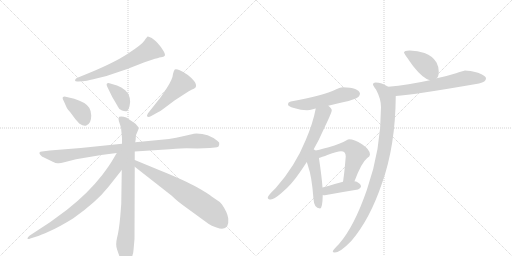
t = 0.00 s
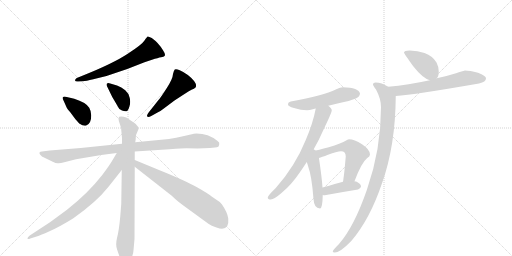
t = 2.40 s
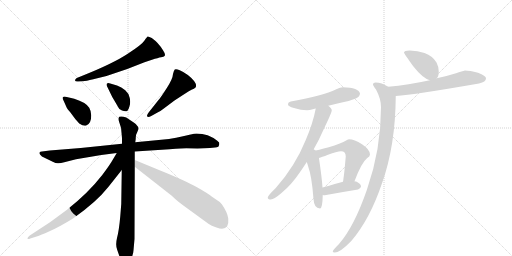
t = 4.79 s
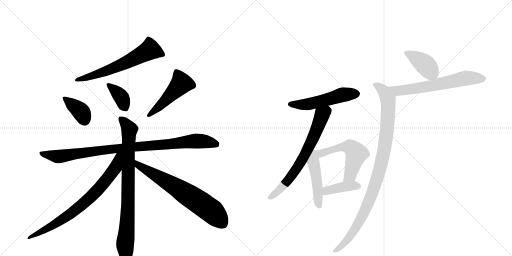
t = 7.18 s
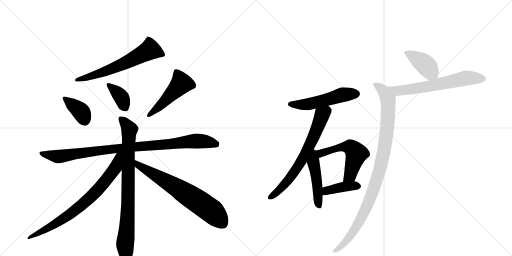
t = 9.58 s
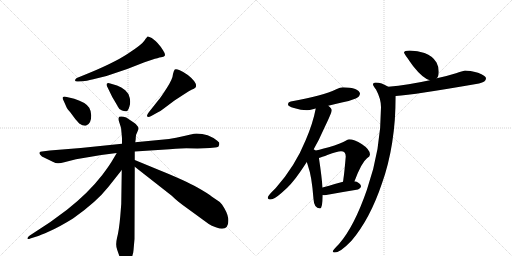
t = 11.97 s

The animated SVG that drew these frames (rendered in a browser with its animation timeline set to each time). Animation: 16 CSS @keyframes rules; one cycle of 11.97 s.

<svg version="1.1" viewBox="0 0 2048 1024" xmlns="http://www.w3.org/2000/svg">
  <g stroke="lightgray" stroke-dasharray="1,1" stroke-width="1" transform="scale(4, 4)">
    <line x1="0" y1="0" x2="256" y2="256"></line>
    <line x1="256" y1="0" x2="0" y2="256"></line>
    <line x1="128" y1="0" x2="128" y2="256"></line>
    <line x1="0" y1="128" x2="256" y2="128"></line>
    <line x1="256" y1="0" x2="512" y2="256"></line>
    <line x1="512" y1="0" x2="256" y2="256"></line>
    <line x1="384" y1="0" x2="384" y2="256"></line>
    <line x1="256" y1="128" x2="512" y2="128"></line>
  </g>
<g transform="scale(1, -1) translate(0, -850)">
   <style type="text/css">
    @keyframes keyframes0 {
      from {
       stroke: black;
       stroke-dashoffset: 624;
       stroke-width: 128;
       }
       67% {
       animation-timing-function: step-end;
       stroke: black;
       stroke-dashoffset: 0;
       stroke-width: 128;
       }
       to {
       stroke: black;
       stroke-width: 1024;
       }
       }
       #make-me-a-hanzi-animation-0 {
         animation: keyframes0 0.757812s both;
         animation-delay: 0.000000s;
         animation-timing-function: linear;
       }
    @keyframes keyframes1 {
      from {
       stroke: black;
       stroke-dashoffset: 377;
       stroke-width: 128;
       }
       55% {
       animation-timing-function: step-end;
       stroke: black;
       stroke-dashoffset: 0;
       stroke-width: 128;
       }
       to {
       stroke: black;
       stroke-width: 1024;
       }
       }
       #make-me-a-hanzi-animation-1 {
         animation: keyframes1 0.556803s both;
         animation-delay: 0.757812s;
         animation-timing-function: linear;
       }
    @keyframes keyframes2 {
      from {
       stroke: black;
       stroke-dashoffset: 375;
       stroke-width: 128;
       }
       55% {
       animation-timing-function: step-end;
       stroke: black;
       stroke-dashoffset: 0;
       stroke-width: 128;
       }
       to {
       stroke: black;
       stroke-width: 1024;
       }
       }
       #make-me-a-hanzi-animation-2 {
         animation: keyframes2 0.555176s both;
         animation-delay: 1.314616s;
         animation-timing-function: linear;
       }
    @keyframes keyframes3 {
      from {
       stroke: black;
       stroke-dashoffset: 495;
       stroke-width: 128;
       }
       62% {
       animation-timing-function: step-end;
       stroke: black;
       stroke-dashoffset: 0;
       stroke-width: 128;
       }
       to {
       stroke: black;
       stroke-width: 1024;
       }
       }
       #make-me-a-hanzi-animation-3 {
         animation: keyframes3 0.652832s both;
         animation-delay: 1.869792s;
         animation-timing-function: linear;
       }
    @keyframes keyframes4 {
      from {
       stroke: black;
       stroke-dashoffset: 961;
       stroke-width: 128;
       }
       76% {
       animation-timing-function: step-end;
       stroke: black;
       stroke-dashoffset: 0;
       stroke-width: 128;
       }
       to {
       stroke: black;
       stroke-width: 1024;
       }
       }
       #make-me-a-hanzi-animation-4 {
         animation: keyframes4 1.032064s both;
         animation-delay: 2.522624s;
         animation-timing-function: linear;
       }
    @keyframes keyframes5 {
      from {
       stroke: black;
       stroke-dashoffset: 839;
       stroke-width: 128;
       }
       73% {
       animation-timing-function: step-end;
       stroke: black;
       stroke-dashoffset: 0;
       stroke-width: 128;
       }
       to {
       stroke: black;
       stroke-width: 1024;
       }
       }
       #make-me-a-hanzi-animation-5 {
         animation: keyframes5 0.932780s both;
         animation-delay: 3.554688s;
         animation-timing-function: linear;
       }
    @keyframes keyframes6 {
      from {
       stroke: black;
       stroke-dashoffset: 765;
       stroke-width: 128;
       }
       71% {
       animation-timing-function: step-end;
       stroke: black;
       stroke-dashoffset: 0;
       stroke-width: 128;
       }
       to {
       stroke: black;
       stroke-width: 1024;
       }
       }
       #make-me-a-hanzi-animation-6 {
         animation: keyframes6 0.872559s both;
         animation-delay: 4.487467s;
         animation-timing-function: linear;
       }
    @keyframes keyframes7 {
      from {
       stroke: black;
       stroke-dashoffset: 683;
       stroke-width: 128;
       }
       69% {
       animation-timing-function: step-end;
       stroke: black;
       stroke-dashoffset: 0;
       stroke-width: 128;
       }
       to {
       stroke: black;
       stroke-width: 1024;
       }
       }
       #make-me-a-hanzi-animation-7 {
         animation: keyframes7 0.805827s both;
         animation-delay: 5.360026s;
         animation-timing-function: linear;
       }
    @keyframes keyframes8 {
      from {
       stroke: black;
       stroke-dashoffset: 527;
       stroke-width: 128;
       }
       63% {
       animation-timing-function: step-end;
       stroke: black;
       stroke-dashoffset: 0;
       stroke-width: 128;
       }
       to {
       stroke: black;
       stroke-width: 1024;
       }
       }
       #make-me-a-hanzi-animation-8 {
         animation: keyframes8 0.678874s both;
         animation-delay: 6.165853s;
         animation-timing-function: linear;
       }
    @keyframes keyframes9 {
      from {
       stroke: black;
       stroke-dashoffset: 685;
       stroke-width: 128;
       }
       69% {
       animation-timing-function: step-end;
       stroke: black;
       stroke-dashoffset: 0;
       stroke-width: 128;
       }
       to {
       stroke: black;
       stroke-width: 1024;
       }
       }
       #make-me-a-hanzi-animation-9 {
         animation: keyframes9 0.807454s both;
         animation-delay: 6.844727s;
         animation-timing-function: linear;
       }
    @keyframes keyframes10 {
      from {
       stroke: black;
       stroke-dashoffset: 469;
       stroke-width: 128;
       }
       60% {
       animation-timing-function: step-end;
       stroke: black;
       stroke-dashoffset: 0;
       stroke-width: 128;
       }
       to {
       stroke: black;
       stroke-width: 1024;
       }
       }
       #make-me-a-hanzi-animation-10 {
         animation: keyframes10 0.631673s both;
         animation-delay: 7.652181s;
         animation-timing-function: linear;
       }
    @keyframes keyframes11 {
      from {
       stroke: black;
       stroke-dashoffset: 560;
       stroke-width: 128;
       }
       65% {
       animation-timing-function: step-end;
       stroke: black;
       stroke-dashoffset: 0;
       stroke-width: 128;
       }
       to {
       stroke: black;
       stroke-width: 1024;
       }
       }
       #make-me-a-hanzi-animation-11 {
         animation: keyframes11 0.705729s both;
         animation-delay: 8.283854s;
         animation-timing-function: linear;
       }
    @keyframes keyframes12 {
      from {
       stroke: black;
       stroke-dashoffset: 399;
       stroke-width: 128;
       }
       56% {
       animation-timing-function: step-end;
       stroke: black;
       stroke-dashoffset: 0;
       stroke-width: 128;
       }
       to {
       stroke: black;
       stroke-width: 1024;
       }
       }
       #make-me-a-hanzi-animation-12 {
         animation: keyframes12 0.574707s both;
         animation-delay: 8.989583s;
         animation-timing-function: linear;
       }
    @keyframes keyframes13 {
      from {
       stroke: black;
       stroke-dashoffset: 402;
       stroke-width: 128;
       }
       57% {
       animation-timing-function: step-end;
       stroke: black;
       stroke-dashoffset: 0;
       stroke-width: 128;
       }
       to {
       stroke: black;
       stroke-width: 1024;
       }
       }
       #make-me-a-hanzi-animation-13 {
         animation: keyframes13 0.577148s both;
         animation-delay: 9.564290s;
         animation-timing-function: linear;
       }
    @keyframes keyframes14 {
      from {
       stroke: black;
       stroke-dashoffset: 635;
       stroke-width: 128;
       }
       67% {
       animation-timing-function: step-end;
       stroke: black;
       stroke-dashoffset: 0;
       stroke-width: 128;
       }
       to {
       stroke: black;
       stroke-width: 1024;
       }
       }
       #make-me-a-hanzi-animation-14 {
         animation: keyframes14 0.766764s both;
         animation-delay: 10.141439s;
         animation-timing-function: linear;
       }
    @keyframes keyframes15 {
      from {
       stroke: black;
       stroke-dashoffset: 1002;
       stroke-width: 128;
       }
       77% {
       animation-timing-function: step-end;
       stroke: black;
       stroke-dashoffset: 0;
       stroke-width: 128;
       }
       to {
       stroke: black;
       stroke-width: 1024;
       }
       }
       #make-me-a-hanzi-animation-15 {
         animation: keyframes15 1.065430s both;
         animation-delay: 10.908203s;
         animation-timing-function: linear;
       }
</style>
<path d="M 313 524 L 332 525 Q 343 526 373 533 L 426 546 L 509 574 L 578 601 L 608 611 Q 633 619 644 621 Q 656 622 658 626 Q 664 631 652 649 Q 634 679 607 698 Q 594 705 591 704 Q 588 703 578 688 Q 568 672 511 635 Q 454 597 332 548 L 307 538 Q 300 533 300 528 Q 301 523 313 524 Z" fill="lightgray"></path> 
<path d="M 255 446 L 267 419 Q 269 414 281 401 L 301 374 L 317 356 Q 335 344 345 348 Q 365 355 365 388 Q 365 405 357 419 Q 343 441 297 455 L 267 462 Q 257 466 252 462 Q 248 458 255 446 Z" fill="lightgray"></path> 
<path d="M 468 508 L 441 516 Q 432 520 428 516 Q 424 512 429 503 L 449 462 Q 471 425 471 424 Q 475 413 488 408 Q 501 403 509 406 Q 514 410 518 425 Q 523 439 519 458 Q 516 476 501 489 Q 486 502 468 508 Z" fill="lightgray"></path> 
<path d="M 605 386 L 632 401 Q 643 406 658 418 L 698 448 L 738 474 Q 755 486 766 491 Q 777 495 783 501 Q 787 512 777 525 Q 755 553 719 569 Q 704 576 699 572 Q 695 568 692 554 Q 691 534 666 496 Q 641 457 634 450 L 596 402 Q 585 388 589 384 Q 593 380 605 386 Z" fill="lightgray"></path> 
<path d="M 539 244 L 678 253 Q 733 257 745 257 L 790 256 L 840 258 L 860 260 Q 868 261 873 263 Q 875 265 877 273 Q 880 280 869 287 Q 833 316 786 316 Q 779 316 758 311 Q 738 305 676 294 L 541 281 L 488 275 L 323 258 L 199 248 L 168 244 Q 160 244 158 240 Q 157 235 161 231 Q 165 224 180 218 L 211 203 Q 223 197 231 197 Q 240 196 257 201 L 304 213 L 405 230 L 467 238 L 539 244 Z" fill="lightgray"></path> 
<path d="M 539 210 L 539 244 L 541 281 L 543 295 Q 542 310 550 324 L 554 334 Q 555 342 543 354 Q 534 361 523 368 L 505 380 Q 488 386 477 383 Q 471 376 478 358 Q 486 339 486 320 L 488 297 L 488 275 L 487 170 L 485 34 L 481 -16 Q 476 -72 468 -102 Q 461 -132 469 -150 L 477 -173 Q 492 -210 507 -205 Q 512 -203 522 -187 Q 533 -171 534 -151 L 538 -106 L 539 183 L 539 210 Z" fill="lightgray"></path> 
<path d="M 467 238 L 454 216 Q 438 188 409 150 Q 353 78 268 11 L 200 -39 L 119 -92 Q 109 -100 110 -104 Q 111 -108 121 -104 L 153 -94 Q 159 -92 198 -75 Q 237 -58 292 -24 Q 385 41 434 103 L 487 170 C 548 247 482 264 467 238 Z" fill="lightgray"></path> 
<path d="M 636 170 L 539 210 C 511 221 515 202 539 183 L 687 67 Q 710 44 750 16 L 835 -46 Q 846 -54 863 -59 Q 881 -65 888 -65 Q 917 -65 913 -24 Q 910 0 888 32 L 879 42 L 848 63 Q 836 74 788 101 Q 740 128 636 170 Z" fill="lightgray"></path> 
<path d="M 1371 501 Q 1363 501 1343 492 Q 1295 468 1163 444 Q 1152 442 1152 432 Q 1152 425 1176 418 Q 1204 409 1228 409 Q 1237 409 1255 414 Q 1258 415 1263 416 L 1313 427 Q 1335 432 1367 440 Q 1394 444 1423 456 Q 1439 463 1440 476 Q 1436 499 1371 501 Z" fill="lightgray"></path> 
<path d="M 1263 416 Q 1252 358 1223 290 Q 1181 186 1103 98 Q 1071 67 1071 60 Q 1071 52 1083 52 Q 1096 52 1127 79 Q 1166 111 1201 163 Q 1213 180 1227 202 L 1251 246 Q 1275 287 1299 342 Q 1327 400 1327 409 Q 1327 416 1313 427 C 1291 448 1269 445 1263 416 Z" fill="lightgray"></path> 
<path d="M 1227 202 Q 1230 194 1233 183 Q 1247 146 1254 54 Q 1256 17 1280 16 Q 1290 16 1291 70 L 1290 100 Q 1287 143 1276 216 L 1276 218 C 1270 270 1204 268 1227 202 Z" fill="lightgray"></path> 
<path d="M 1418 125 Q 1446 200 1468 217 Q 1480 224 1480 232 Q 1480 252 1448 273 Q 1417 293 1396 293 Q 1391 293 1381 286 Q 1365 276 1315 261 Q 1272 249 1251 246 C 1221 241 1248 209 1276 218 Q 1286 221 1312 231 Q 1348 245 1364 245 Q 1383 245 1383 224 Q 1377 154 1374 137 Q 1373 129 1372 123 C 1368 93 1407 97 1418 125 Z" fill="lightgray"></path> 
<path d="M 1291 70 Q 1294 69 1299 69 Q 1364 81 1432 92 Q 1444 98 1444 104 Q 1444 114 1427 123 Q 1424 124 1418 125 L 1372 123 Q 1347 116 1290 100 C 1261 92 1261 75 1291 70 Z" fill="lightgray"></path> 
<path d="M 1639 648 Q 1616 648 1616 640 Q 1616 636 1653 585 Q 1690 538 1719 529 C 1736 523 1736 523 1747 537 Q 1755 544 1755 564 Q 1755 583 1746 600 Q 1731 626 1698 638 Q 1671 647 1639 648 Z" fill="lightgray"></path> 
<path d="M 1719 529 Q 1633 510 1553 503 C 1523 500 1553 464 1583 466 Q 1657 471 1916 516 Q 1944 522 1944 537 Q 1944 547 1912 559 Q 1878 568 1860 568 Q 1857 568 1824 557 Q 1786 545 1747 537 L 1719 529 Z" fill="lightgray"></path> 
<path d="M 1553 503 Q 1526 520 1503 520 Q 1492 520 1492 512 Q 1492 508 1504 492 Q 1524 455 1524 421 Q 1524 252 1468 92 Q 1417 -56 1356 -126 Q 1331 -151 1331 -156 Q 1331 -160 1339 -160 Q 1361 -160 1406 -113 Q 1480 -26 1528 117 Q 1582 268 1583 466 C 1583 487 1580 489 1553 503 Z" fill="lightgray"></path> 
      <clipPath id="make-me-a-hanzi-clip-0">
      <path d="M 313 524 L 332 525 Q 343 526 373 533 L 426 546 L 509 574 L 578 601 L 608 611 Q 633 619 644 621 Q 656 622 658 626 Q 664 631 652 649 Q 634 679 607 698 Q 594 705 591 704 Q 588 703 578 688 Q 568 672 511 635 Q 454 597 332 548 L 307 538 Q 300 533 300 528 Q 301 523 313 524 Z" fill="lightgray"></path>
      </clipPath>
      <path clip-path="url(#make-me-a-hanzi-clip-0)" d="M 648 632 L 598 650 L 454 577 L 308 530 " fill="none" id="make-me-a-hanzi-animation-0" stroke-dasharray="496 992" stroke-linecap="round"></path>

      <clipPath id="make-me-a-hanzi-clip-1">
      <path d="M 255 446 L 267 419 Q 269 414 281 401 L 301 374 L 317 356 Q 335 344 345 348 Q 365 355 365 388 Q 365 405 357 419 Q 343 441 297 455 L 267 462 Q 257 466 252 462 Q 248 458 255 446 Z" fill="lightgray"></path>
      </clipPath>
      <path clip-path="url(#make-me-a-hanzi-clip-1)" d="M 260 457 L 323 404 L 339 369 " fill="none" id="make-me-a-hanzi-animation-1" stroke-dasharray="249 498" stroke-linecap="round"></path>

      <clipPath id="make-me-a-hanzi-clip-2">
      <path d="M 468 508 L 441 516 Q 432 520 428 516 Q 424 512 429 503 L 449 462 Q 471 425 471 424 Q 475 413 488 408 Q 501 403 509 406 Q 514 410 518 425 Q 523 439 519 458 Q 516 476 501 489 Q 486 502 468 508 Z" fill="lightgray"></path>
      </clipPath>
      <path clip-path="url(#make-me-a-hanzi-clip-2)" d="M 435 510 L 483 464 L 503 415 " fill="none" id="make-me-a-hanzi-animation-2" stroke-dasharray="247 494" stroke-linecap="round"></path>

      <clipPath id="make-me-a-hanzi-clip-3">
      <path d="M 605 386 L 632 401 Q 643 406 658 418 L 698 448 L 738 474 Q 755 486 766 491 Q 777 495 783 501 Q 787 512 777 525 Q 755 553 719 569 Q 704 576 699 572 Q 695 568 692 554 Q 691 534 666 496 Q 641 457 634 450 L 596 402 Q 585 388 589 384 Q 593 380 605 386 Z" fill="lightgray"></path>
      </clipPath>
      <path clip-path="url(#make-me-a-hanzi-clip-3)" d="M 704 565 L 726 517 L 641 427 L 593 387 " fill="none" id="make-me-a-hanzi-animation-3" stroke-dasharray="367 734" stroke-linecap="round"></path>

      <clipPath id="make-me-a-hanzi-clip-4">
      <path d="M 539 244 L 678 253 Q 733 257 745 257 L 790 256 L 840 258 L 860 260 Q 868 261 873 263 Q 875 265 877 273 Q 880 280 869 287 Q 833 316 786 316 Q 779 316 758 311 Q 738 305 676 294 L 541 281 L 488 275 L 323 258 L 199 248 L 168 244 Q 160 244 158 240 Q 157 235 161 231 Q 165 224 180 218 L 211 203 Q 223 197 231 197 Q 240 196 257 201 L 304 213 L 405 230 L 467 238 L 539 244 Z" fill="lightgray"></path>
      </clipPath>
      <path clip-path="url(#make-me-a-hanzi-clip-4)" d="M 165 237 L 231 224 L 437 253 L 773 286 L 865 276 " fill="none" id="make-me-a-hanzi-animation-4" stroke-dasharray="833 1666" stroke-linecap="round"></path>

      <clipPath id="make-me-a-hanzi-clip-5">
      <path d="M 539 210 L 539 244 L 541 281 L 543 295 Q 542 310 550 324 L 554 334 Q 555 342 543 354 Q 534 361 523 368 L 505 380 Q 488 386 477 383 Q 471 376 478 358 Q 486 339 486 320 L 488 297 L 488 275 L 487 170 L 485 34 L 481 -16 Q 476 -72 468 -102 Q 461 -132 469 -150 L 477 -173 Q 492 -210 507 -205 Q 512 -203 522 -187 Q 533 -171 534 -151 L 538 -106 L 539 183 L 539 210 Z" fill="lightgray"></path>
      </clipPath>
      <path clip-path="url(#make-me-a-hanzi-clip-5)" d="M 484 376 L 518 329 L 511 -7 L 500 -135 L 503 -195 " fill="none" id="make-me-a-hanzi-animation-5" stroke-dasharray="711 1422" stroke-linecap="round"></path>

      <clipPath id="make-me-a-hanzi-clip-6">
      <path d="M 467 238 L 454 216 Q 438 188 409 150 Q 353 78 268 11 L 200 -39 L 119 -92 Q 109 -100 110 -104 Q 111 -108 121 -104 L 153 -94 Q 159 -92 198 -75 Q 237 -58 292 -24 Q 385 41 434 103 L 487 170 C 548 247 482 264 467 238 Z" fill="lightgray"></path>
      </clipPath>
      <path clip-path="url(#make-me-a-hanzi-clip-6)" d="M 483 233 L 474 226 L 462 179 L 420 123 L 327 30 L 209 -53 L 116 -99 " fill="none" id="make-me-a-hanzi-animation-6" stroke-dasharray="637 1274" stroke-linecap="round"></path>

      <clipPath id="make-me-a-hanzi-clip-7">
      <path d="M 636 170 L 539 210 C 511 221 515 202 539 183 L 687 67 Q 710 44 750 16 L 835 -46 Q 846 -54 863 -59 Q 881 -65 888 -65 Q 917 -65 913 -24 Q 910 0 888 32 L 879 42 L 848 63 Q 836 74 788 101 Q 740 128 636 170 Z" fill="lightgray"></path>
      </clipPath>
      <path clip-path="url(#make-me-a-hanzi-clip-7)" d="M 544 203 L 555 189 L 710 98 L 837 13 L 890 -43 " fill="none" id="make-me-a-hanzi-animation-7" stroke-dasharray="555 1110" stroke-linecap="round"></path>

      <clipPath id="make-me-a-hanzi-clip-8">
      <path d="M 1371 501 Q 1363 501 1343 492 Q 1295 468 1163 444 Q 1152 442 1152 432 Q 1152 425 1176 418 Q 1204 409 1228 409 Q 1237 409 1255 414 Q 1258 415 1263 416 L 1313 427 Q 1335 432 1367 440 Q 1394 444 1423 456 Q 1439 463 1440 476 Q 1436 499 1371 501 Z" fill="lightgray"></path>
      </clipPath>
      <path clip-path="url(#make-me-a-hanzi-clip-8)" d="M 1161 433 L 1231 433 L 1380 473 L 1427 475 " fill="none" id="make-me-a-hanzi-animation-8" stroke-dasharray="399 798" stroke-linecap="round"></path>

      <clipPath id="make-me-a-hanzi-clip-9">
      <path d="M 1263 416 Q 1252 358 1223 290 Q 1181 186 1103 98 Q 1071 67 1071 60 Q 1071 52 1083 52 Q 1096 52 1127 79 Q 1166 111 1201 163 Q 1213 180 1227 202 L 1251 246 Q 1275 287 1299 342 Q 1327 400 1327 409 Q 1327 416 1313 427 C 1291 448 1269 445 1263 416 Z" fill="lightgray"></path>
      </clipPath>
      <path clip-path="url(#make-me-a-hanzi-clip-9)" d="M 1315 409 L 1288 390 L 1230 251 L 1171 153 L 1111 84 L 1079 60 " fill="none" id="make-me-a-hanzi-animation-9" stroke-dasharray="557 1114" stroke-linecap="round"></path>

      <clipPath id="make-me-a-hanzi-clip-10">
      <path d="M 1227 202 Q 1230 194 1233 183 Q 1247 146 1254 54 Q 1256 17 1280 16 Q 1290 16 1291 70 L 1290 100 Q 1287 143 1276 216 L 1276 218 C 1270 270 1204 268 1227 202 Z" fill="lightgray"></path>
      </clipPath>
      <path clip-path="url(#make-me-a-hanzi-clip-10)" d="M 1252 238 L 1276 26 " fill="none" id="make-me-a-hanzi-animation-10" stroke-dasharray="341 682" stroke-linecap="round"></path>

      <clipPath id="make-me-a-hanzi-clip-11">
      <path d="M 1418 125 Q 1446 200 1468 217 Q 1480 224 1480 232 Q 1480 252 1448 273 Q 1417 293 1396 293 Q 1391 293 1381 286 Q 1365 276 1315 261 Q 1272 249 1251 246 C 1221 241 1248 209 1276 218 Q 1286 221 1312 231 Q 1348 245 1364 245 Q 1383 245 1383 224 Q 1377 154 1374 137 Q 1373 129 1372 123 C 1368 93 1407 97 1418 125 Z" fill="lightgray"></path>
      </clipPath>
      <path clip-path="url(#make-me-a-hanzi-clip-11)" d="M 1256 242 L 1285 237 L 1361 261 L 1400 262 L 1412 253 L 1425 233 L 1401 149 L 1379 129 " fill="none" id="make-me-a-hanzi-animation-11" stroke-dasharray="432 864" stroke-linecap="round"></path>

      <clipPath id="make-me-a-hanzi-clip-12">
      <path d="M 1291 70 Q 1294 69 1299 69 Q 1364 81 1432 92 Q 1444 98 1444 104 Q 1444 114 1427 123 Q 1424 124 1418 125 L 1372 123 Q 1347 116 1290 100 C 1261 92 1261 75 1291 70 Z" fill="lightgray"></path>
      </clipPath>
      <path clip-path="url(#make-me-a-hanzi-clip-12)" d="M 1296 78 L 1308 88 L 1373 103 L 1434 105 " fill="none" id="make-me-a-hanzi-animation-12" stroke-dasharray="271 542" stroke-linecap="round"></path>

      <clipPath id="make-me-a-hanzi-clip-13">
      <path d="M 1639 648 Q 1616 648 1616 640 Q 1616 636 1653 585 Q 1690 538 1719 529 C 1736 523 1736 523 1747 537 Q 1755 544 1755 564 Q 1755 583 1746 600 Q 1731 626 1698 638 Q 1671 647 1639 648 Z" fill="lightgray"></path>
      </clipPath>
      <path clip-path="url(#make-me-a-hanzi-clip-13)" d="M 1622 640 L 1690 600 L 1736 551 " fill="none" id="make-me-a-hanzi-animation-13" stroke-dasharray="274 548" stroke-linecap="round"></path>

      <clipPath id="make-me-a-hanzi-clip-14">
      <path d="M 1719 529 Q 1633 510 1553 503 C 1523 500 1553 464 1583 466 Q 1657 471 1916 516 Q 1944 522 1944 537 Q 1944 547 1912 559 Q 1878 568 1860 568 Q 1857 568 1824 557 Q 1786 545 1747 537 L 1719 529 Z" fill="lightgray"></path>
      </clipPath>
      <path clip-path="url(#make-me-a-hanzi-clip-14)" d="M 1561 499 L 1592 487 L 1708 503 L 1864 538 L 1933 536 " fill="none" id="make-me-a-hanzi-animation-14" stroke-dasharray="507 1014" stroke-linecap="round"></path>

      <clipPath id="make-me-a-hanzi-clip-15">
      <path d="M 1553 503 Q 1526 520 1503 520 Q 1492 520 1492 512 Q 1492 508 1504 492 Q 1524 455 1524 421 Q 1524 252 1468 92 Q 1417 -56 1356 -126 Q 1331 -151 1331 -156 Q 1331 -160 1339 -160 Q 1361 -160 1406 -113 Q 1480 -26 1528 117 Q 1582 268 1583 466 C 1583 487 1580 489 1553 503 Z" fill="lightgray"></path>
      </clipPath>
      <path clip-path="url(#make-me-a-hanzi-clip-15)" d="M 1501 512 L 1535 486 L 1552 455 L 1548 329 L 1526 198 L 1492 85 L 1449 -15 L 1377 -124 L 1336 -155 " fill="none" id="make-me-a-hanzi-animation-15" stroke-dasharray="874 1748" stroke-linecap="round"></path>

</g>
</svg>
